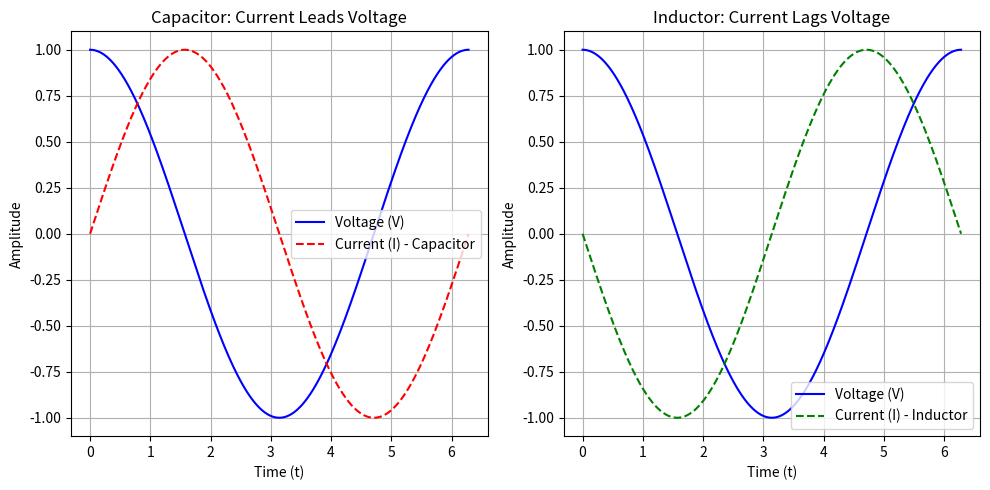

Recreate this plot in Python.
import numpy as np
import matplotlib.pyplot as plt

# Define time
t = np.linspace(0, 2*np.pi, 1000)  # Time from 0 to 2π (one full cycle)

# Define voltage as a cosine wave
V = np.cos(t)  

# Capacitor: Current leads voltage by 90° (sin wave)
I_capacitor = np.sin(t)  

# Inductor: Current lags voltage by 90° (-sin wave)
I_inductor = -np.sin(t)  

# Plotting
plt.figure(figsize=(10,5))

# Plot capacitor voltage and current
plt.subplot(1,2,1)
plt.plot(t, V, label="Voltage (V)", color='blue')
plt.plot(t, I_capacitor, label="Current (I) - Capacitor", color='red', linestyle='dashed')
plt.title("Capacitor: Current Leads Voltage")
plt.xlabel("Time (t)")
plt.ylabel("Amplitude")
plt.legend()
plt.grid()

# Plot inductor voltage and current
plt.subplot(1,2,2)
plt.plot(t, V, label="Voltage (V)", color='blue')
plt.plot(t, I_inductor, label="Current (I) - Inductor", color='green', linestyle='dashed')
plt.title("Inductor: Current Lags Voltage")
plt.xlabel("Time (t)")
plt.ylabel("Amplitude")
plt.legend()
plt.grid()

# Show plot
plt.tight_layout()
plt.show()
# %%

